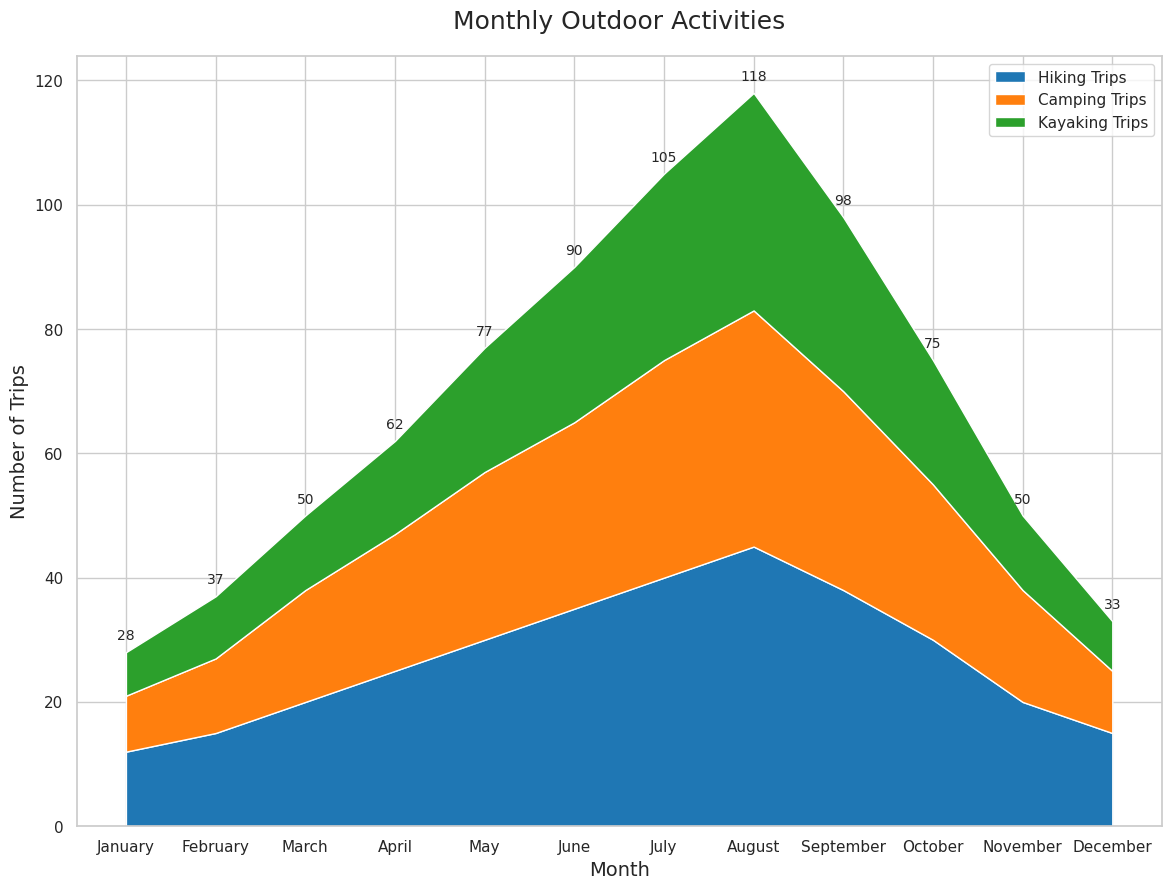

The matplotlib source for this figure:

import seaborn as sns
import pandas as pd
import matplotlib.pyplot as plt

# Define the data
data = {
    "Month": ["January", "February", "March", "April", "May", "June", 
              "July", "August", "September", "October", "November", "December"],
    "Hiking Trips": [12, 15, 20, 25, 30, 35, 40, 45, 38, 30, 20, 15],
    "Camping Trips": [9, 12, 18, 22, 27, 30, 35, 38, 32, 25, 18, 10],
    "Kayaking Trips": [7, 10, 12, 15, 20, 25, 30, 35, 28, 20, 12, 8]
}

# Create a DataFrame
df = pd.DataFrame(data)

# Set the index to 'Month'
df.set_index('Month', inplace=True)

# Plot the data
sns.set(style="whitegrid")
plt.figure(figsize=(14, 10))
plt.stackplot(df.index, df["Hiking Trips"], df["Camping Trips"], df["Kayaking Trips"], 
              colors=['#1f77b4', '#ff7f0e', '#2ca02c'], 
              labels=['Hiking Trips', 'Camping Trips', 'Kayaking Trips'])
plt.legend(loc='upper right')
plt.title('Monthly Outdoor Activities', fontsize=18, pad=20)
plt.xlabel('Month', fontsize=14)
plt.ylabel('Number of Trips', fontsize=14)

# Adding Annotations/Labels
for i, row in df.iterrows():
    plt.text(i, row.sum() + 2, str(row.sum()), fontsize=10, horizontalalignment='center')

plt.show()
